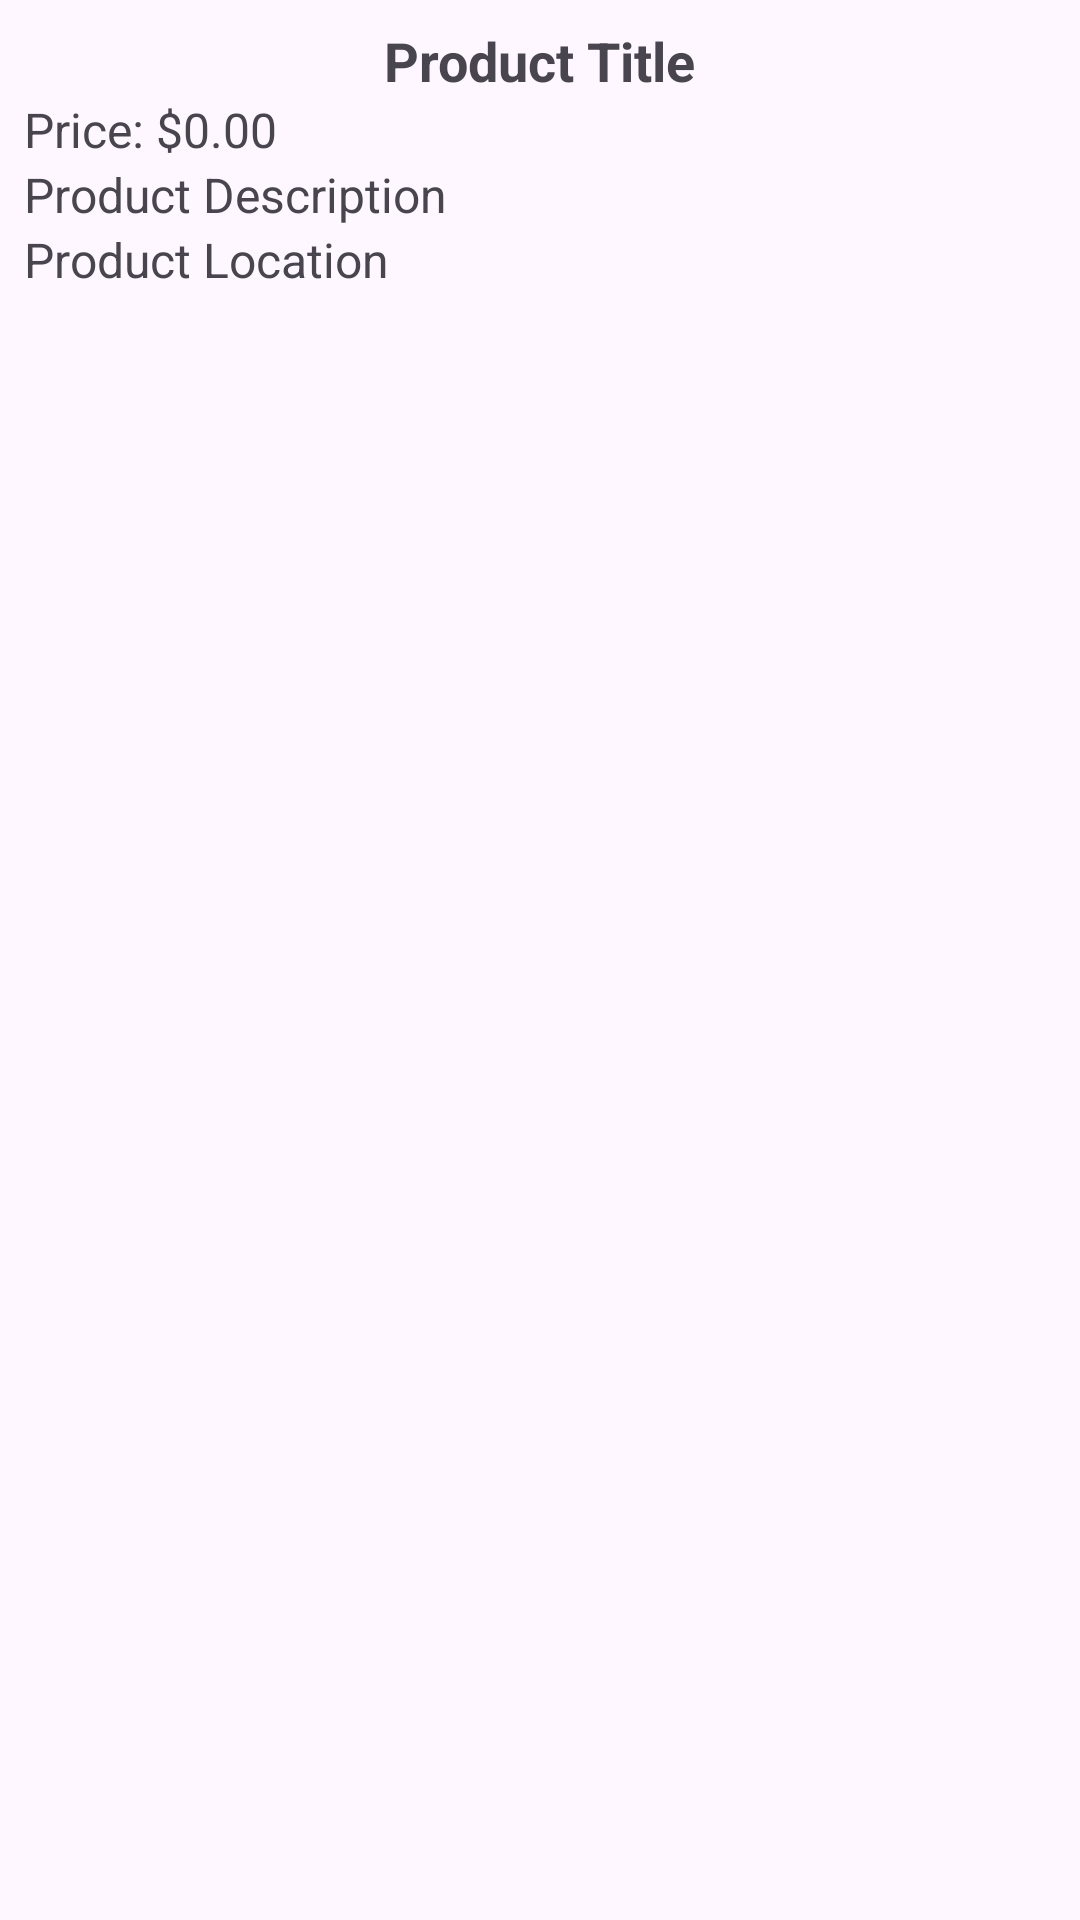

Here is an Android app screen rendered from its layout file. Give the layout XML and the strings, colors and styles it references.
<!-- AndroidManifest.xml: application theme Theme.Jcomponent -->
<!-- res/layout/liked_item_layout.xml -->
<LinearLayout xmlns:android="http://schemas.android.com/apk/res/android"
    android:layout_width="match_parent"
    android:layout_height="wrap_content"
    android:orientation="vertical"
    android:padding="8dp">

    <TextView
        android:id="@+id/titleTextView"
        android:layout_width="wrap_content"
        android:layout_height="wrap_content"
        android:textStyle="bold"
        android:textSize="18sp"
        android:layout_gravity="center_horizontal"
        android:text="Product Title" />

    <TextView
        android:id="@+id/priceTextView"
        android:layout_width="wrap_content"
        android:layout_height="wrap_content"
        android:textSize="16sp"
        android:text="Price: $0.00" />

    <TextView
        android:id="@+id/descriptionTextView"
        android:layout_width="wrap_content"
        android:layout_height="wrap_content"
        android:textSize="16sp"
        android:text="Product Description" />

    <TextView
        android:id="@+id/locationTextView"
        android:layout_width="wrap_content"
        android:layout_height="wrap_content"
        android:textSize="16sp"
        android:text="Product Location" />

    

</LinearLayout>
<!-- resources referenced by this layout -->
<resources>
  <style name="Theme.Jcomponent" parent="Base.Theme.Jcomponent" />
  <style name="Base.Theme.Jcomponent" parent="Theme.Material3.DayNight.NoActionBar">
          
          
      </style>
</resources>
